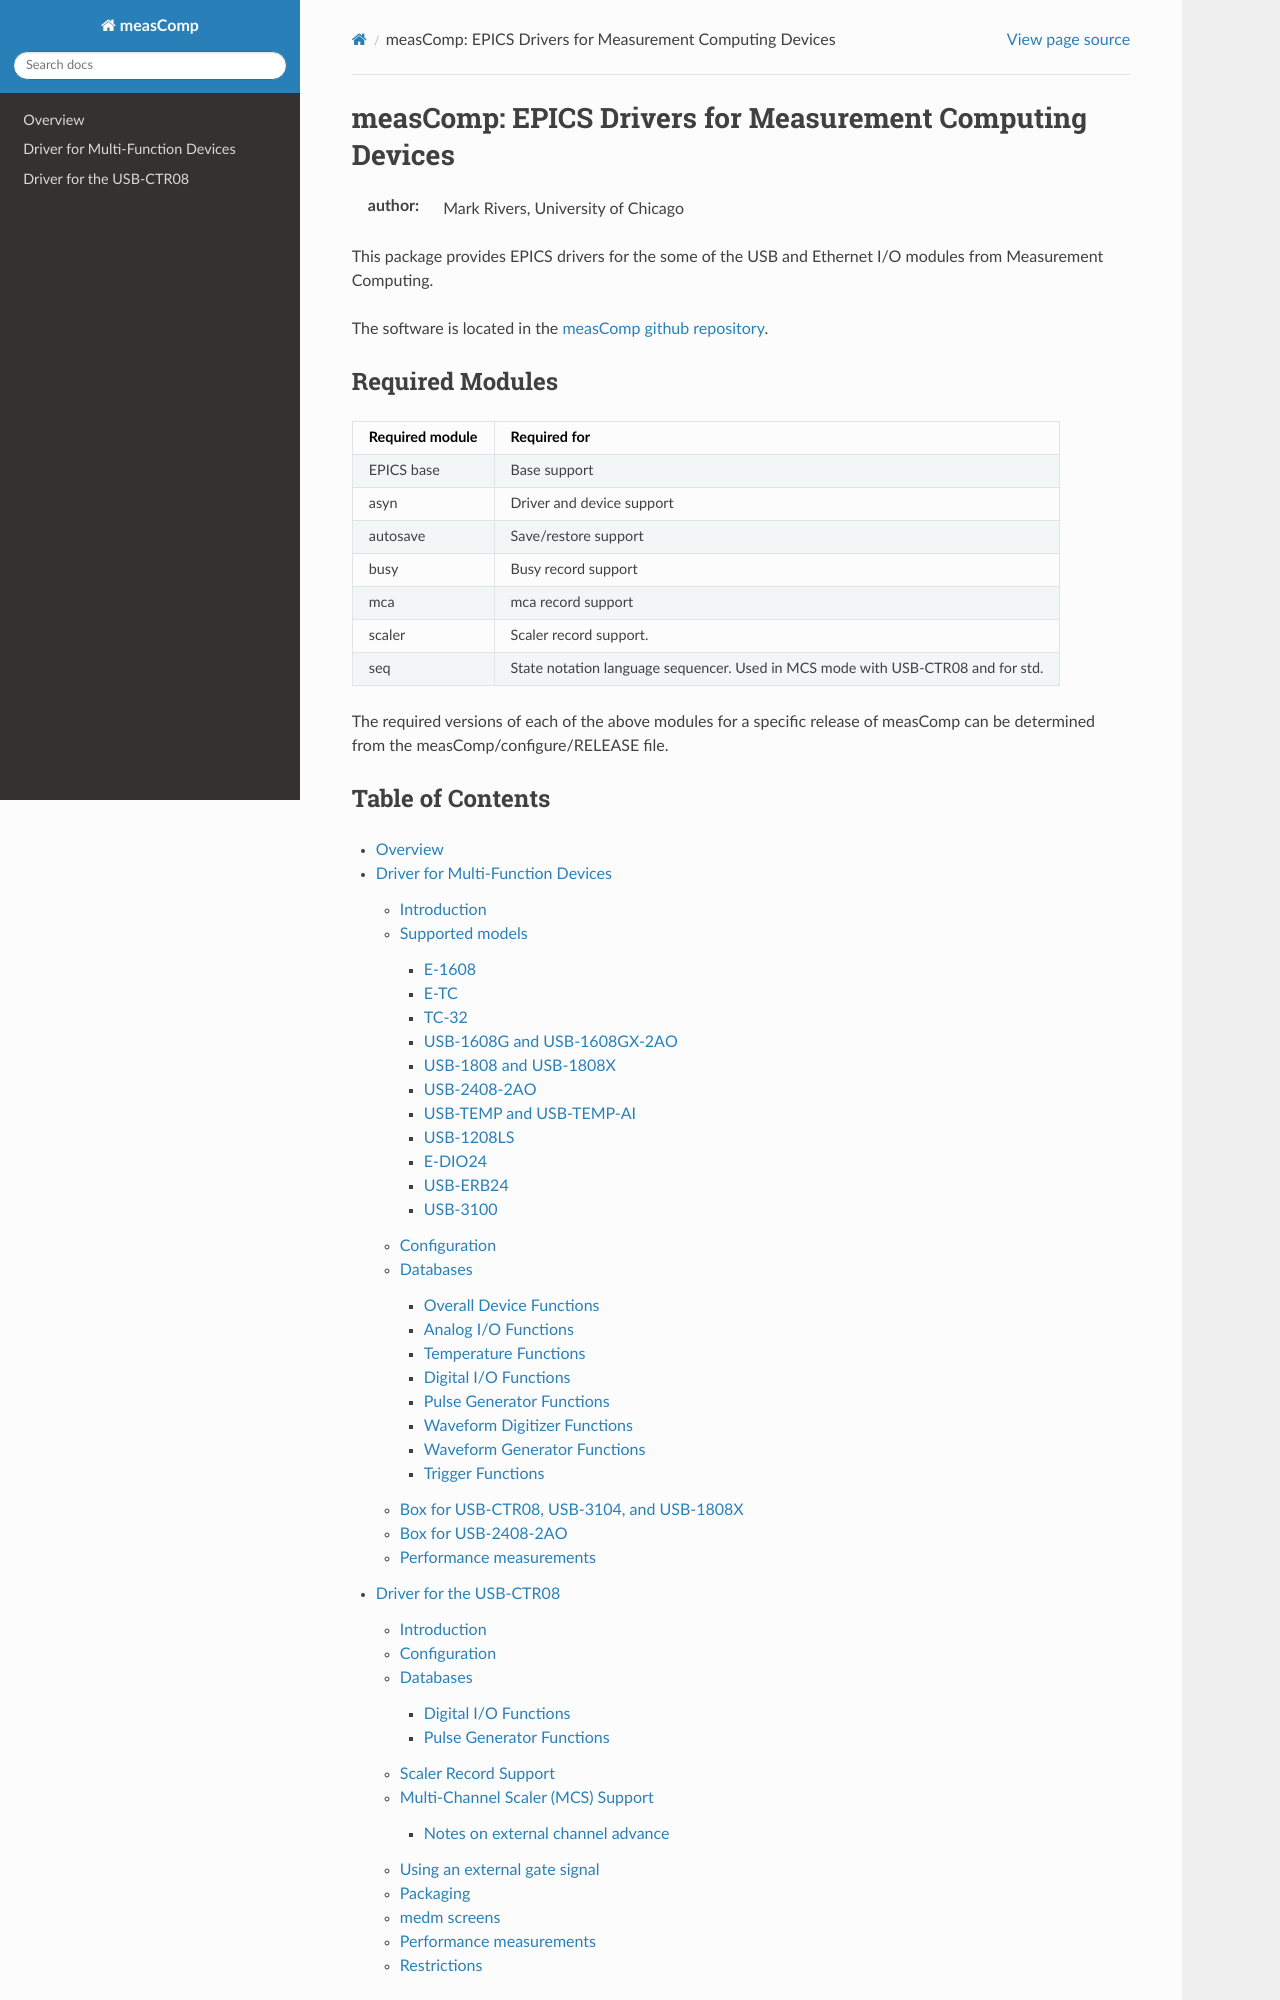

repository: epics-modules/measComp · page: index.html · generator: sphinx

measComp: EPICS Drivers for Measurement Computing Devices
=========================================================

:author: Mark Rivers, University of Chicago

This package provides EPICS drivers for the some of the USB and Ethernet
I/O modules from Measurement Computing. 

The software is located in the 
`measComp github repository <https://github.com/epics-modules/measComp>`__.
